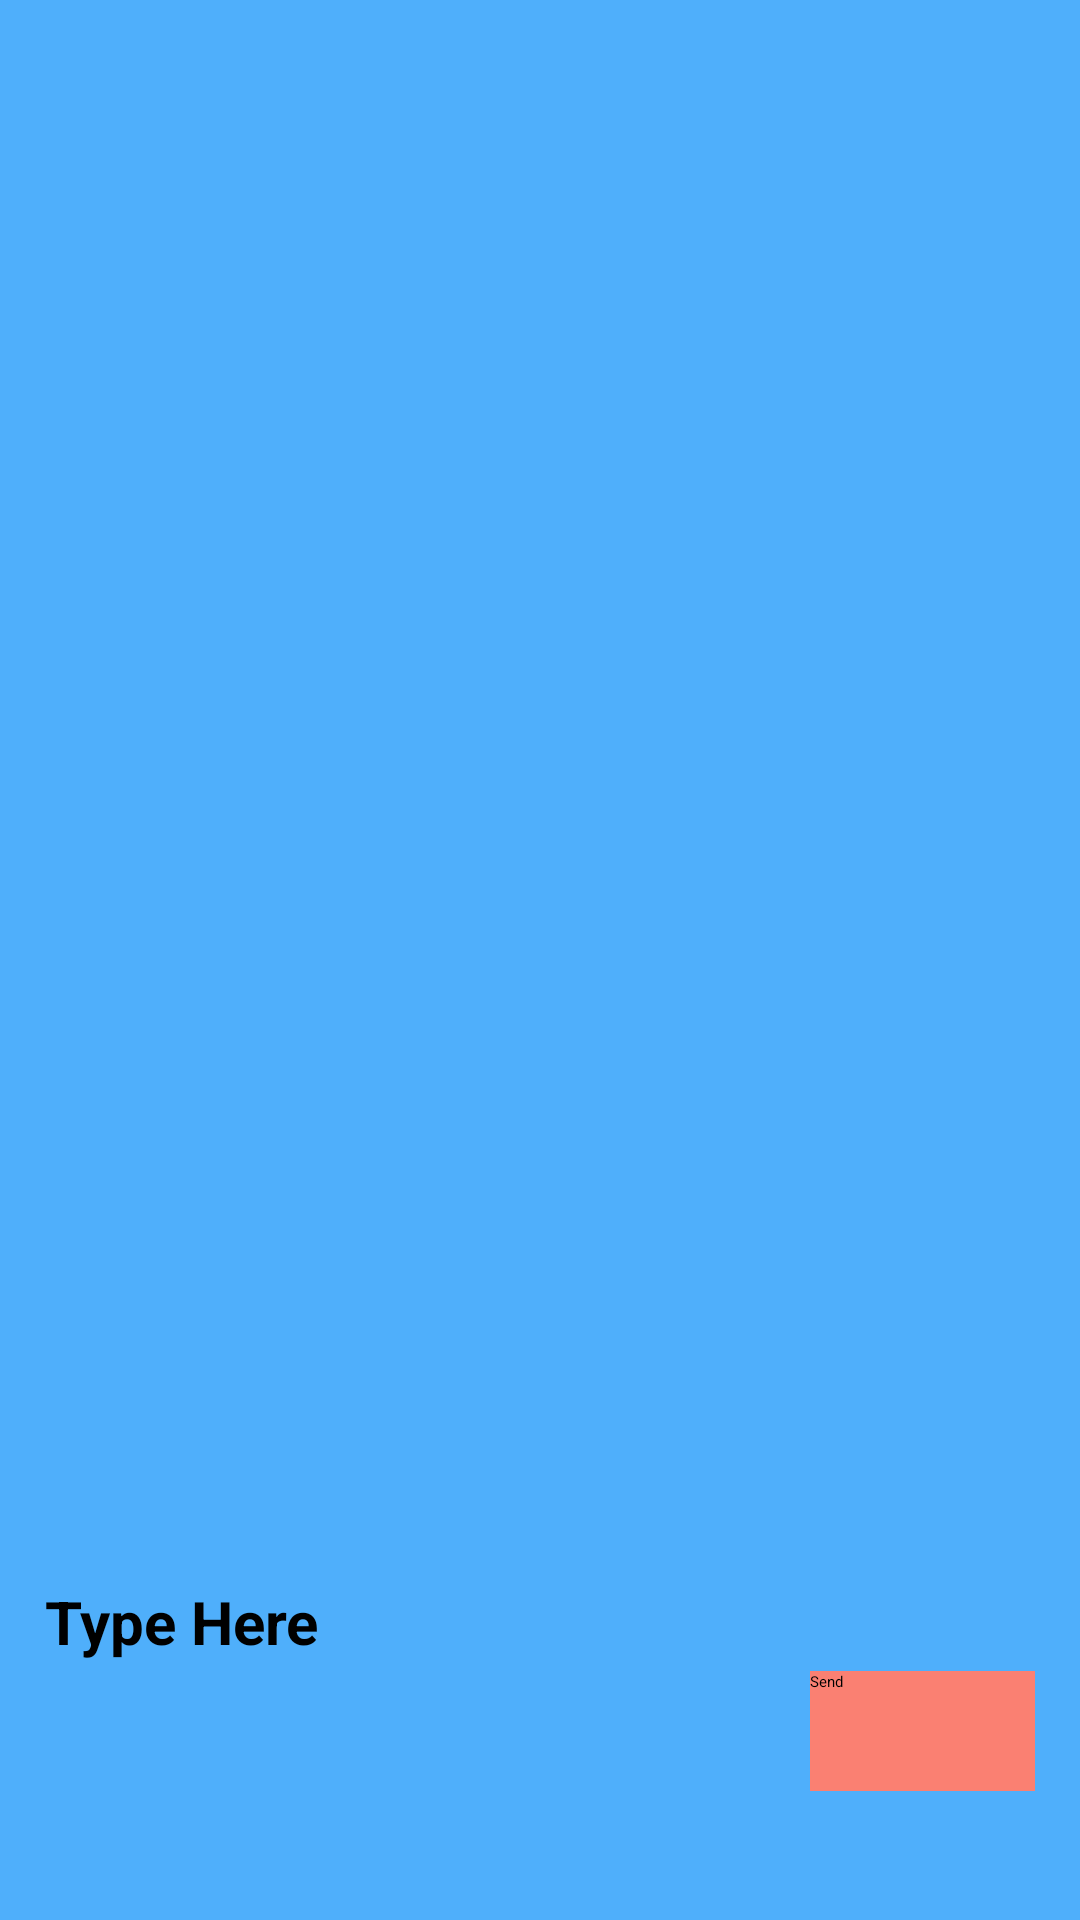

Reconstruct the res/layout file that produces this screen, plus the resources it refers to.
<!-- AndroidManifest.xml: application theme Theme.Auction -->
<!-- res/layout/activity_askdoubts.xml -->
<?xml version="1.0" encoding="utf-8"?>
<LinearLayout android:orientation="vertical"
    android:layout_height="fill_parent"
    android:layout_width="fill_parent"
    android:id="@+id/lyt"
    xmlns:android="http://schemas.android.com/apk/res/android"
    android:background="#4faffb">


    <TableRow
        android:id="@+id/tableRow18"
        android:layout_width="411dp"
        android:layout_height="wrap_content"
        android:layout_gravity="center"
        android:gravity="center">

        <TextView
            android:id="@+id/textView1"
            android:layout_width="wrap_content"
            android:layout_height="wrap_content"
            android:layout_marginLeft="20dp"
            android:layout_marginEnd="15dp"
            android:layout_marginRight="15dp"
            android:text=""
            android:textAppearance="?android:attr/textAppearanceMedium"
            android:textSize="20sp" />

    </TableRow>


    <ScrollView
        android:id="@+id/scrollView1"
        android:layout_width="match_parent"
        android:layout_height="500dp">

        <LinearLayout
            android:id="@+id/linear1"
            android:layout_width="match_parent"
            android:layout_height="wrap_content"
            android:layout_marginEnd="10dp"
            android:layout_marginRight="10dp"
            android:orientation="vertical" />

    </ScrollView>

    <TableRow android:layout_height="wrap_content" android:layout_width="match_parent" android:id="@+id/tableRow1" android:gravity="center" android:layout_gravity="center">


        <EditText
            android:id="@+id/editText1"
            android:layout_width="240dp"
            android:layout_height="100dp"
            android:layout_marginEnd="15dp"
            android:layout_marginRight="15dp"
            android:ems="10"
            android:hint="Type Here"
            android:textSize="20sp"
            android:textStyle="bold">

            <requestFocus />

        </EditText>

        <Button
            android:id="@+id/button1"
            style="?android:attr/buttonStyleSmall"
            android:layout_width="75dp"
            android:layout_height="40dp"
            android:layout_gravity="center"
            android:background="#FA8072"
            android:text="Send" />

    </TableRow>

</LinearLayout>
<!-- resources referenced by this layout -->
<resources>

</resources>
